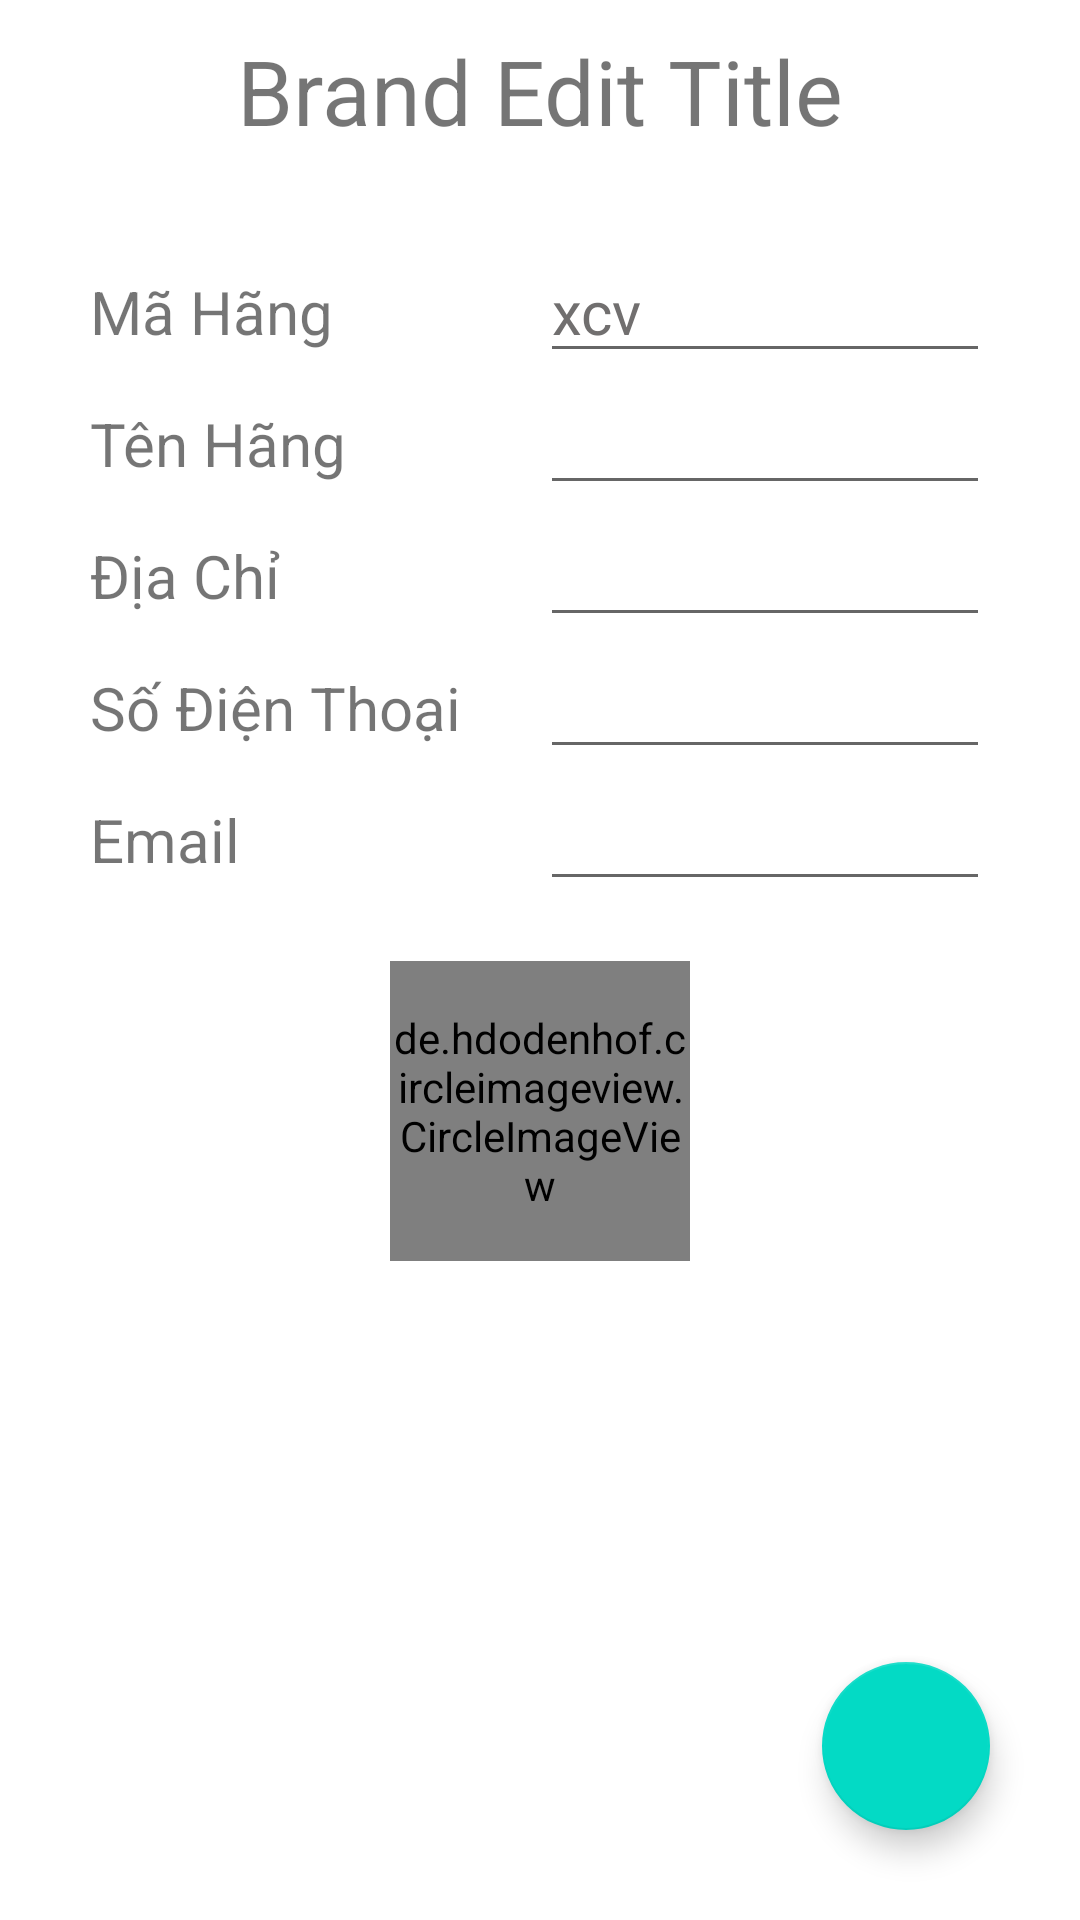

The Android layout XML behind this screen, and the referenced resources:
<!-- AndroidManifest.xml: application theme Theme.MotorShop -->
<!-- res/layout/layout_brand_editable.xml -->
<?xml version="1.0" encoding="utf-8"?>
<LinearLayout xmlns:android="http://schemas.android.com/apk/res/android"
    xmlns:app="http://schemas.android.com/apk/res-auto"
    xmlns:tools="http://schemas.android.com/tools"
    android:layout_width="match_parent"
    android:layout_height="match_parent"
    android:orientation="vertical"
    android:padding="10dp">

    <TextView
        android:id="@+id/tvBrandEditTitle"
        android:layout_width="match_parent"
        android:layout_height="wrap_content"
        android:text="Brand Edit Title"
        android:textSize="30sp"
        android:gravity="center"/>

    <LinearLayout
        android:layout_width="match_parent"
        android:layout_height="wrap_content"
        android:orientation="vertical"
        android:padding="20dp"
        android:layout_marginTop="10dp"
        android:layout_marginBottom="0dp">

        <LinearLayout
            android:layout_width="match_parent"
            android:layout_height="wrap_content"
            android:orientation="horizontal">

            <TextView
                android:layout_width="0dp"
                android:layout_weight="1"
                android:layout_height="wrap_content"
                android:text="@string/brand_id"
                android:textSize="20sp"/>

            <EditText
                android:id="@+id/etBRID"
                android:layout_width="0dp"
                android:layout_weight="1"
                android:layout_height="wrap_content"
                android:text="xcv"
                android:textSize="20sp"
                android:textColor="#716F6F"/>

        </LinearLayout>

        <LinearLayout
            android:layout_width="match_parent"
            android:layout_height="wrap_content"
            android:orientation="horizontal">

            <TextView
                android:layout_width="0dp"
                android:layout_weight="1"
                android:layout_height="wrap_content"
                android:text="@string/brand_name"
                android:textSize="20sp"/>

            <EditText
                android:id="@+id/etBRName"
                android:layout_width="0dp"
                android:layout_weight="1"
                android:layout_height="wrap_content"
                android:textSize="20sp"
                android:textColor="#716F6F"/>

        </LinearLayout>

        <LinearLayout
            android:layout_width="match_parent"
            android:layout_height="wrap_content"
            android:orientation="horizontal">

            <TextView
                android:layout_width="0dp"
                android:layout_weight="1"
                android:layout_height="wrap_content"
                android:text="@string/address"
                android:textSize="20sp"/>

            <EditText
                android:id="@+id/etBRAddress"
                android:layout_width="0dp"
                android:layout_weight="1"
                android:layout_height="wrap_content"
                android:textSize="20sp"
                android:textColor="#716F6F"/>

        </LinearLayout>

        <LinearLayout
            android:layout_width="match_parent"
            android:layout_height="wrap_content"
            android:orientation="horizontal">

            <TextView
                android:layout_width="0dp"
                android:layout_weight="1"
                android:layout_height="wrap_content"
                android:text="@string/phone"
                android:textSize="20sp"/>

            <EditText
                android:id="@+id/etBRPhone"
                android:layout_width="0dp"
                android:layout_weight="1"
                android:layout_height="wrap_content"
                android:textSize="20sp"
                android:textColor="#716F6F"/>

        </LinearLayout>

        <LinearLayout
            android:layout_width="match_parent"
            android:layout_height="wrap_content"
            android:orientation="horizontal">

            <TextView
                android:layout_width="0dp"
                android:layout_weight="1"
                android:layout_height="wrap_content"
                android:text="@string/email"
                android:textSize="20sp"/>

            <EditText
                android:id="@+id/etBREmail"
                android:layout_width="0dp"
                android:layout_weight="1"
                android:layout_height="wrap_content"
                android:textSize="20sp"
                android:textColor="#716F6F"/>

        </LinearLayout>

    </LinearLayout>

    <de.hdodenhof.circleimageview.CircleImageView
        android:id="@+id/imvBRLogo"
        android:layout_width="100dp"
        android:layout_height="100dp"
        android:src="@drawable/sirius"
        app:civ_border_width="2dp"
        app:civ_border_color="#FF000000"
        android:layout_gravity="center"/>

    <FrameLayout
        android:layout_width="match_parent"
        android:layout_height="match_parent">

        <com.google.android.material.floatingactionbutton.FloatingActionButton
            android:id="@+id/btnUpdateBR"
            android:layout_width="wrap_content"
            android:layout_height="wrap_content"
            android:clickable="true"
            android:focusable="true"
            app:tint="@color/white"
            android:src="@drawable/ic_check"
            android:layout_gravity="bottom|right"
            android:layout_marginBottom="20dp"
            android:layout_marginRight="20dp" />

    </FrameLayout>

</LinearLayout>
<!-- resources referenced by this layout -->
<resources>
  <color name="white">#FFFFFFFF</color>
  <!-- drawable sirius: png bitmap (drawable, 290633 bytes) -->
  <string name="address">Địa Chỉ</string>
  <string name="brand_id">Mã Hãng</string>
  <string name="brand_name">Tên Hãng</string>
  
  
      //Product
  <string name="email">Email</string>
  <string name="phone">Số Điện Thoại</string>
  <style name="Theme.MotorShop" parent="Theme.MaterialComponents.DayNight.DarkActionBar">
          
          <item name="colorPrimary">@color/purple_500</item>
          <item name="colorPrimaryVariant">@color/purple_700</item>
          <item name="colorOnPrimary">@color/white</item>
          
          <item name="colorSecondary">@color/teal_200</item>
          <item name="colorSecondaryVariant">@color/teal_700</item>
          <item name="colorOnSecondary">@color/black</item>
          
          <item name="android:statusBarColor" tools:targetApi="l">?attr/colorPrimaryVariant</item>
          
      </style>
  <color name="purple_500">#FF6200EE</color>
  <color name="purple_700">#FF3700B3</color>
  <color name="teal_200">#FF03DAC5</color>
  <color name="teal_700">#FF018786</color>
  <color name="black">#FF000000</color>
</resources>
